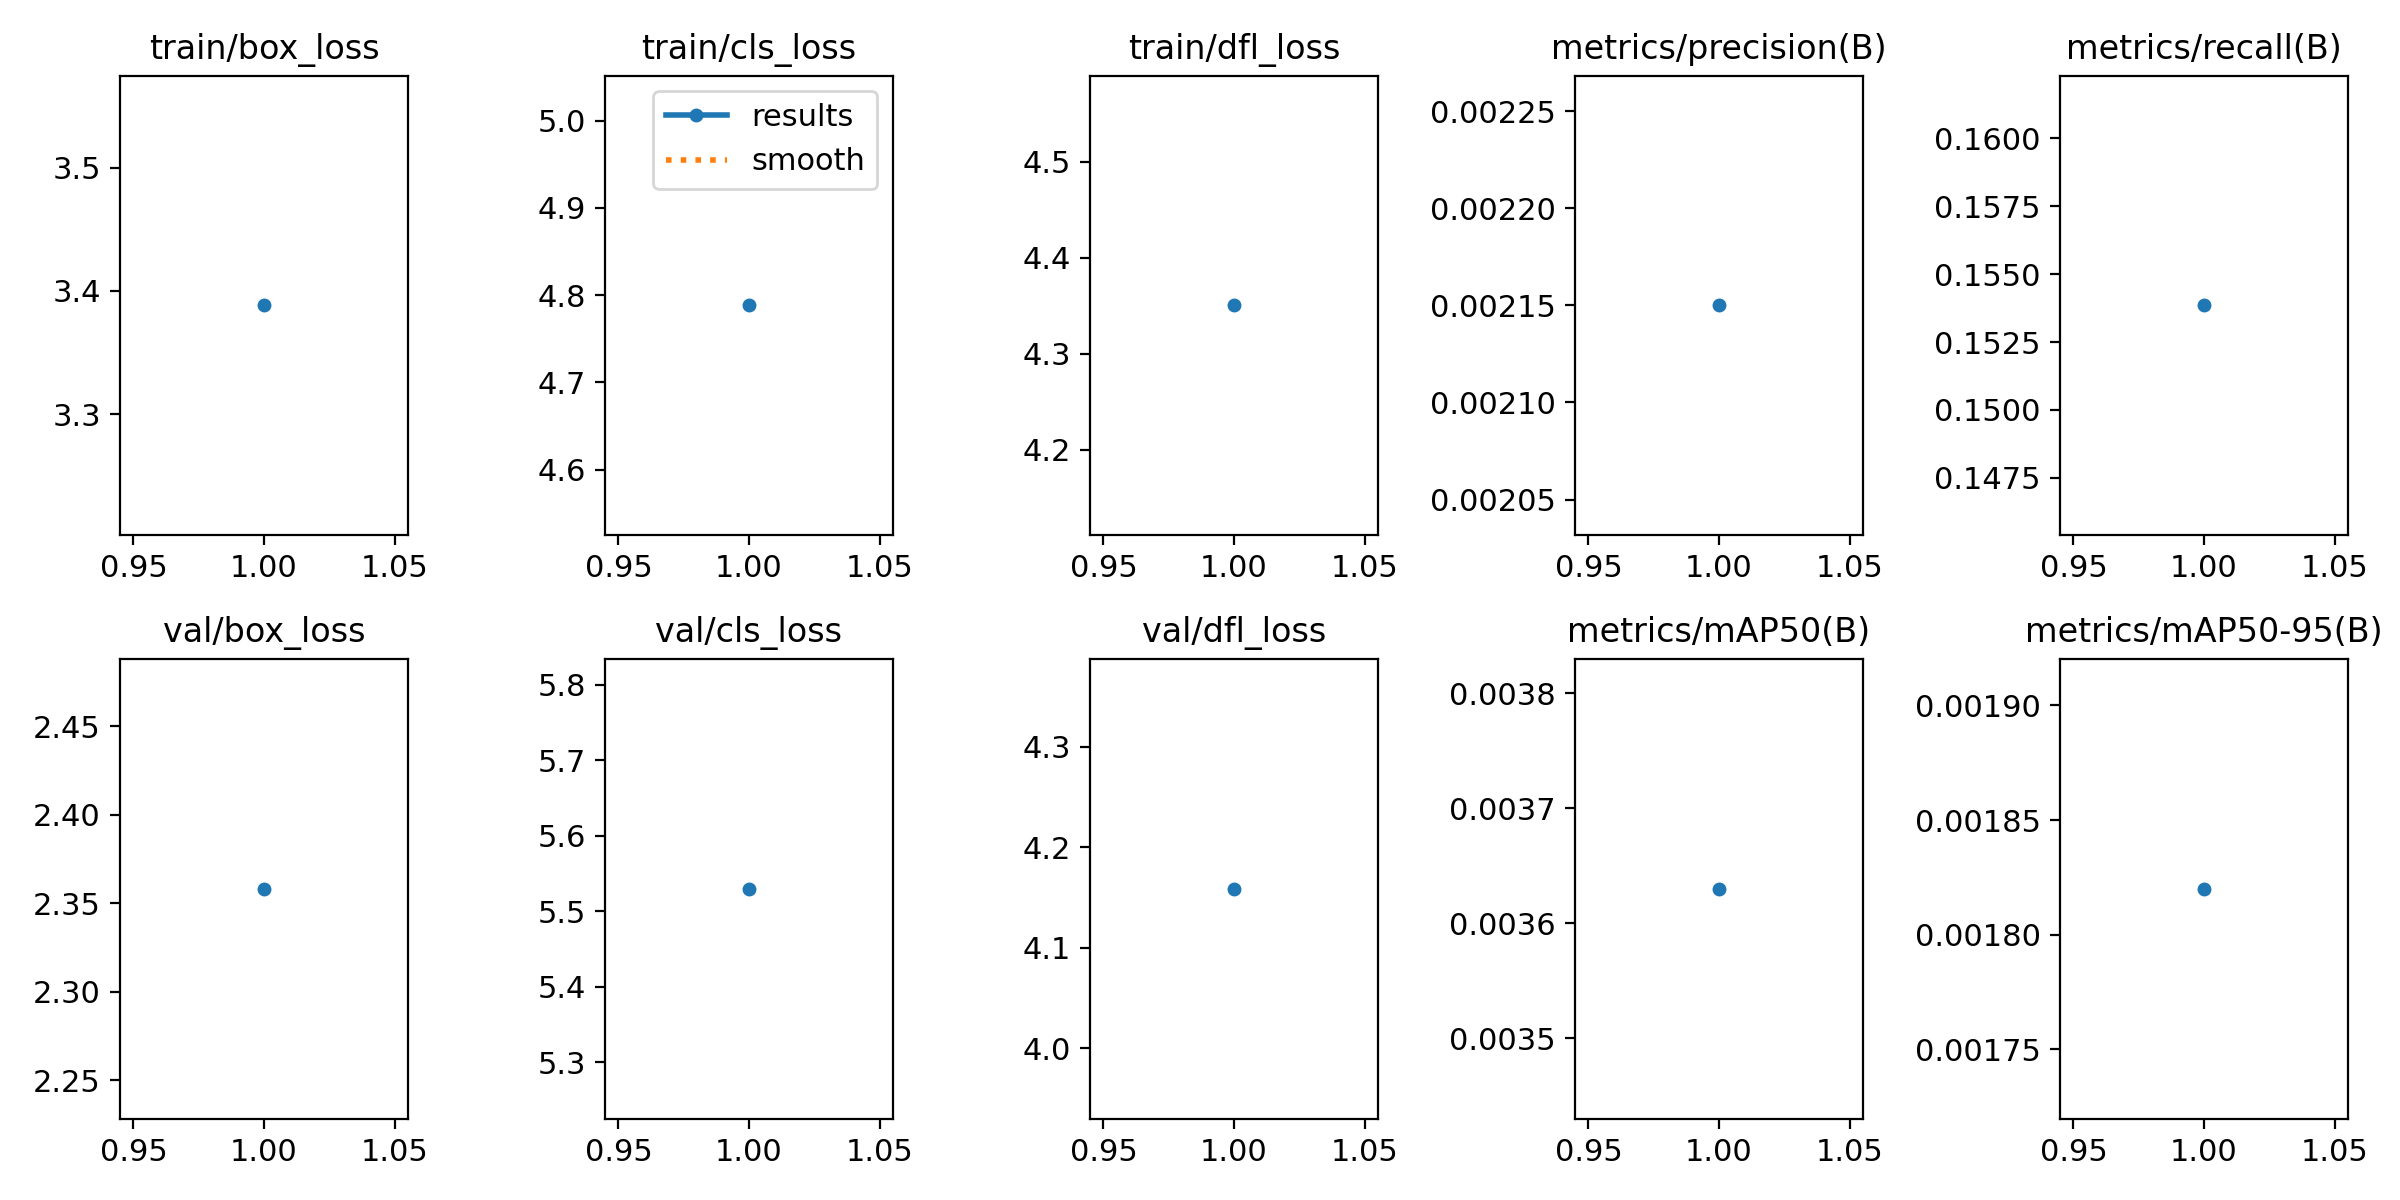

Source data for this figure (header and first rows):
epoch, train/box_loss, train/cls_loss, train/dfl_loss, metrics/precision(B), metrics/recall(B), metrics/mAP50(B), metrics/mAP50-95(B), val/box_loss, val/cls_loss, val/dfl_loss, lr/pg0, lr/pg1, lr/pg2
1, 3.388, 4.788, 4.351, 0.00215, 0.1538, 0.00363, 0.00182, 2.358, 5.53, 4.159, 7.5e-05, 7.5e-05, 7.5e-05
